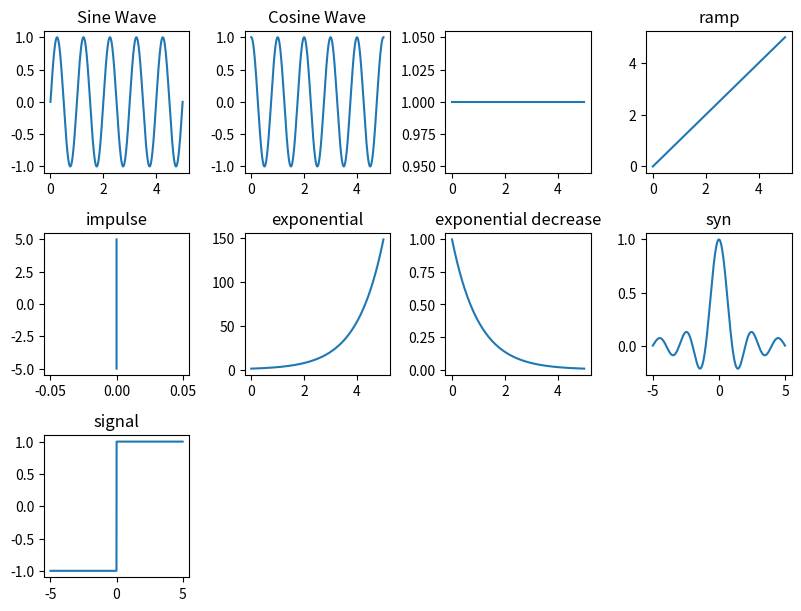
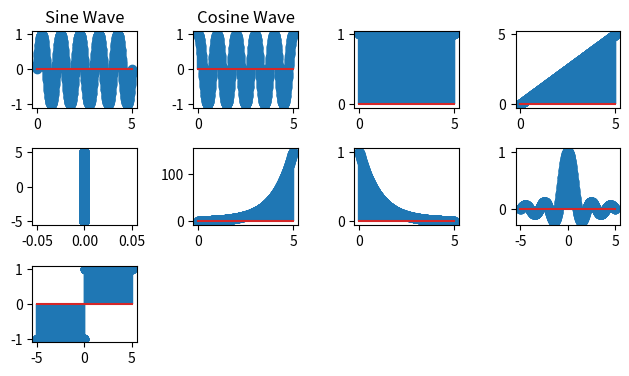

These figures' Python source, in order:

# Signal Generation

import numpy as np
import matplotlib.pyplot as plt

# Time variables
t = np.linspace(0, 5, 1000)
t1 = np.linspace(-5, 5, 1000)

# Continuous-Time (CT) Signals
sine = np.sin(2 * np.pi * 1 * t)
cosine = np.cos(2 * np.pi * 1 * t)
step = np.where(t >= 0, 1, 0)
ramp = np.where(t >= 0, t, 0)

expo_incr = np.exp(t)
expo_dcr = np.exp(-t)

n = np.arange(-5, 5, 0.001)
impulse = np.where(n == 0, 1, 0)

syn = np.sinc(t1)
y_sig = np.sign(t1)

# CT Signal Plotting
plt.figure(figsize=(8, 8))

plt.subplot(4, 4, 1)
plt.plot(t, sine)
plt.title('Sine Wave')

plt.subplot(4, 4, 2)
plt.plot(t, cosine)
plt.title('Cosine Wave')

# CT Signals
plt.subplot(4, 4, 3)
plt.plot(t, step)

plt.subplot(4, 4, 4)
plt.plot(t, ramp)
plt.title('ramp')
plt.subplot(4, 4, 5)
plt.plot(impulse, n)
plt.title('impulse')
plt.subplot(4, 4, 6)
plt.plot(t, expo_incr)
plt.title('exponential')
plt.subplot(4, 4, 7)
plt.plot(t, expo_dcr)
plt.title('exponential decrease')
plt.subplot(4, 4, 8)
plt.plot(t1, syn)
plt.title('syn')
plt.subplot(4, 4, 9)
plt.plot(t1, y_sig)
plt.title('signal')
plt.tight_layout()

plt.figure()

# DT Signals
# %%

plt.subplot(4, 4, 1)
plt.stem(t, sine)
plt.title('Sine Wave')

plt.subplot(4, 4, 2)
plt.stem(t, cosine)
plt.title('Cosine Wave')

plt.subplot(4, 4, 3)
plt.stem(t, step)

plt.subplot(4, 4, 4)
plt.stem(t, ramp)

plt.subplot(4, 4, 5)
plt.stem(impulse, n)

plt.subplot(4, 4, 6)
plt.stem(t, expo_incr)

plt.subplot(4, 4, 7)
plt.stem(t, expo_dcr)

plt.subplot(4, 4, 8)
plt.stem(t1, syn)

plt.subplot(4, 4, 9)
plt.stem(t1, y_sig)

plt.tight_layout()
plt.show()
